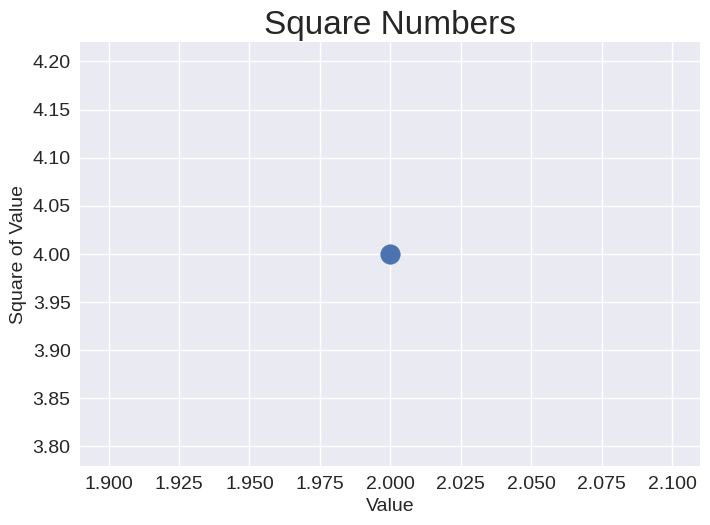

This chart was generated by the following Python code:
import matplotlib.pyplot as plt


plt.style.use("seaborn-v0_8")
fig, ax = plt.subplots()
ax.scatter(2, 4, s=200)

# Set chart title and label axes.
ax.set_title("Square Numbers", fontsize=24)
ax.set_xlabel("Value", fontsize=14)
ax.set_ylabel("Square of Value", fontsize=14)

# Set size of tick labels
ax.tick_params(labelsize=14)

plt.show()
